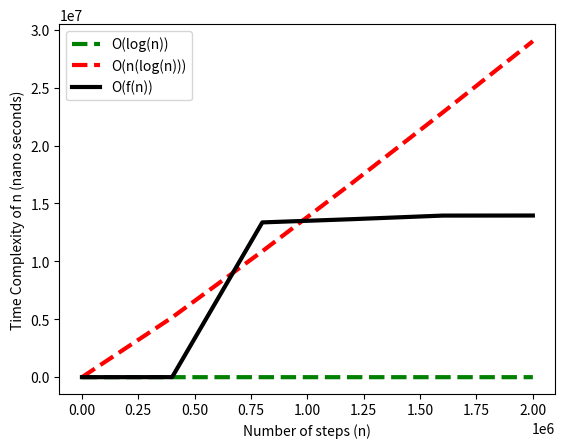

Write the Python code that produced this figure.
import time
import numpy as np
import matplotlib.pyplot as plt
j = 5
n_size = int(2e6)
step_size = int(4e5)
sum = 0
n_times = np.zeros([1,1])
start = time.perf_counter_ns()
for n in range(1,n_size,step_size):
    while (j < n/2):
        k = 5
        while (k < n):
            a_j= np.random.rand(1, 1)*100
            b_k= np.random.rand(1, 1)*100
            sum += int(a_j)*int(b_k)
            k = k*np.sqrt(2)
        j = np.sqrt(3)*j
    end = time.perf_counter_ns()
    n_times = np.append(n_times,end-start)
    #print(n_times)
n_steps = np.linspace(1.01, n_size, int(n_size/step_size)+1)
#one=np.ones((len(n_steps), 1))
#flat_one = one.flatten()
#plt.plot(n_steps,flat_one,linewidth=3)
plt.plot(n_steps,np.log(n_steps),'g--',linewidth=3)
plt.plot(n_steps,n_steps*np.log(n_steps),'r--',linewidth=3)
plt.plot(n_steps,n_times,'k',linewidth=3)
plt.xlabel('Number of steps (n)')
plt.ylabel('Time Complexity of n (nano seconds)')
plt.legend(['O(log(n))','O(n(log(n)))','O(f(n))'])
plt.show()